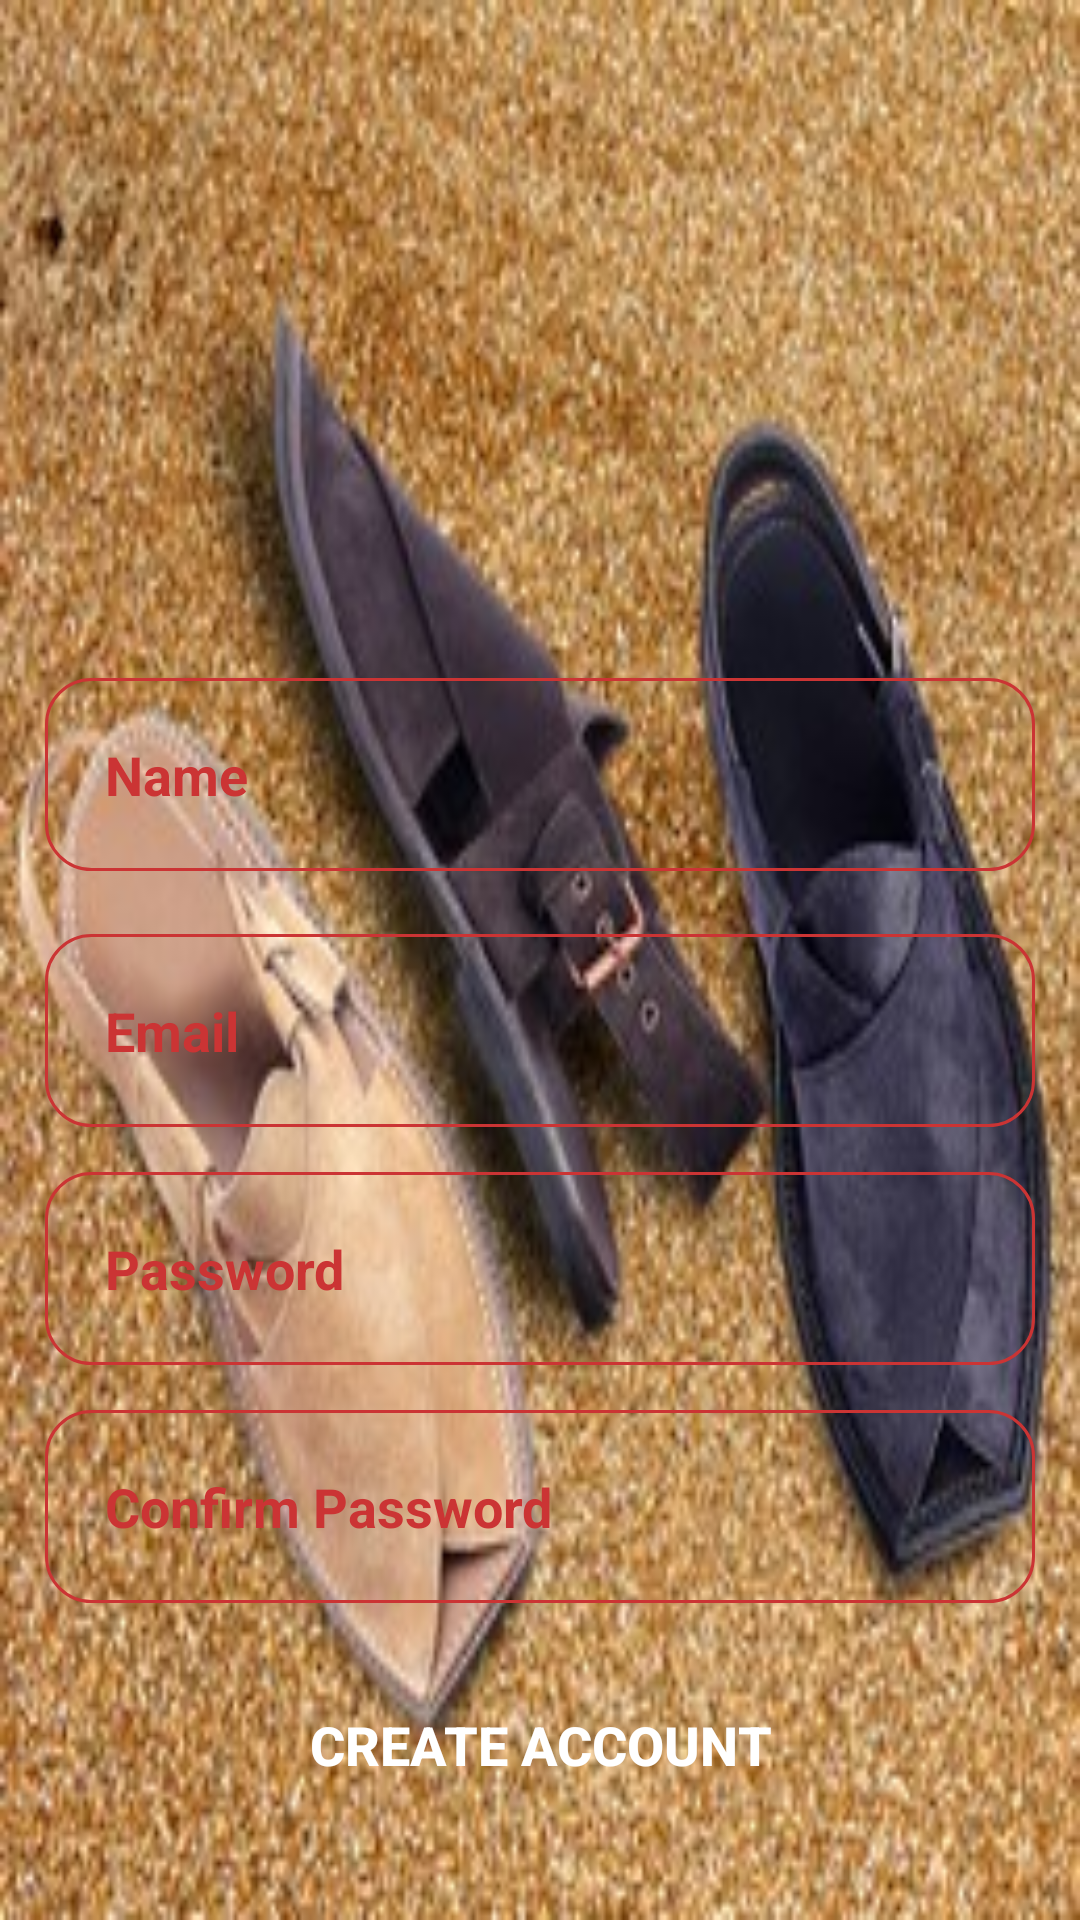

Produce the Android XML layout that renders to this screen, including the resource entries it uses.
<!-- AndroidManifest.xml: application theme Theme.CharsaddaChappalStore -->
<!-- res/layout/activity_register.xml -->
<?xml version="1.0" encoding="utf-8"?>
<RelativeLayout xmlns:android="http://schemas.android.com/apk/res/android"
    xmlns:app="http://schemas.android.com/apk/res-auto"
    xmlns:tools="http://schemas.android.com/tools"
    android:layout_width="match_parent"
    android:layout_height="match_parent"
    android:background="@drawable/cover_image2"
    tools:context=".RegisterActivity">

    <ImageView
        android:id="@+id/register_logo"
        android:layout_width="300dp"
        android:layout_height="100dp"
        android:layout_centerHorizontal="true"
        android:layout_marginTop="120dp"
        android:src="@drawable/applogo"
        />
    <EditText
        android:id="@+id/register_name"
        android:layout_width="match_parent"
        android:layout_height="wrap_content"
        android:layout_below="@+id/register_logo"
        android:background="@drawable/edit_text_inputs"
        android:layout_marginTop="6dp"
        android:layout_marginBottom="15dp"
        android:layout_marginLeft="15dp"
        android:layout_marginRight="15dp"
        android:padding="20dp"
        android:inputType="textPersonName|textCapWords"
        android:hint="Name"
        android:textColorHint="@color/white"
        android:textColor="@color/white"
        android:textSize="18sp"
        android:textStyle="bold"
        />


    <EditText
        android:id="@+id/register_emailAddress"
        android:layout_width="match_parent"
        android:layout_height="wrap_content"
        android:layout_below="@+id/register_name"
        android:background="@drawable/edit_text_inputs"
        android:layout_marginTop="6dp"
        android:layout_marginBottom="15dp"
        android:layout_marginLeft="15dp"
        android:layout_marginRight="15dp"
        android:padding="20dp"
        android:inputType="textEmailAddress"
        android:hint="Email"
        android:textColorHint="@color/white"
        android:textColor="@color/white"
        android:textSize="18sp"
        android:textStyle="bold"
        />

    <EditText
        android:id="@+id/register_password"
        android:layout_width="match_parent"
        android:layout_height="wrap_content"
        android:layout_below="@+id/register_emailAddress"
        android:background="@drawable/edit_text_inputs"
        android:layout_marginLeft="15dp"
        android:layout_marginRight="15dp"
        android:layout_marginBottom="15dp"
        android:padding="20dp"
        android:inputType="textPassword"
        android:hint="Password"
        android:textColorHint="@color/white"
        android:textColor="@color/white"
        android:textSize="18sp"
        android:textStyle="bold"
        />


    <EditText
        android:id="@+id/register_confirm_password"
        android:layout_width="match_parent"
        android:layout_height="wrap_content"
        android:layout_below="@+id/register_password"
        android:background="@drawable/edit_text_inputs"
        android:layout_marginLeft="15dp"
        android:layout_marginRight="15dp"
        android:layout_marginBottom="15dp"
        android:padding="20dp"
        android:inputType="textPassword"
        android:hint="Confirm Password"
        android:textColorHint="@color/white"
        android:textColor="@color/white"
        android:textSize="18sp"
        android:textStyle="bold"
        />

    <Button
        android:id="@+id/register"
        android:layout_width="match_parent"
        android:layout_height="wrap_content"
        android:layout_marginBottom="15dp"
        android:text="Create Account"
        android:background="@drawable/buttons"
        android:textColor="@android:color/white"
        android:textStyle="bold"
        android:textSize="18sp"
        android:layout_below="@id/register_confirm_password"
        android:padding="20dp"
        android:layout_marginRight="15dp"
        android:layout_marginLeft="15dp"
        />

</RelativeLayout>
<!-- resources referenced by this layout -->
<resources>
  <color name="white">#cb3434</color>
  <!-- drawable cover_image2: jpg bitmap (drawable, 73426 bytes) -->
  <!-- drawable edit_text_inputs (drawable) -->
  <?xml version="1.0" encoding="utf-8"?>
  <shape xmlns:android="http://schemas.android.com/apk/res/android">
  
      <stroke
          android:color="@color/white"
          android:width="1dp"
          >
      </stroke>
      <corners
          android:radius="15dp">
  
      </corners>
  </shape>
  <style name="Theme.CharsaddaChappalStore" parent="Theme.Design.Light.NoActionBar">
          
          <item name="colorPrimary">	@color/white	</item>
          <item name="colorPrimaryVariant">@color/purple_700</item>
          <item name="colorOnPrimary">@color/white</item>
          
          <item name="colorSecondary">@color/teal_200</item>
          <item name="colorSecondaryVariant">@color/teal_700</item>
          <item name="colorOnSecondary">@color/black</item>
          
          <item name="android:statusBarColor" tools:targetApi="l">@color/white</item>
          
      </style>
  <color name="purple_700">#cb3434</color>
  <color name="teal_200">#cb3434</color>
  <color name="teal_700">#cb3434</color>
  <color name="black">#cb3434</color>
</resources>
